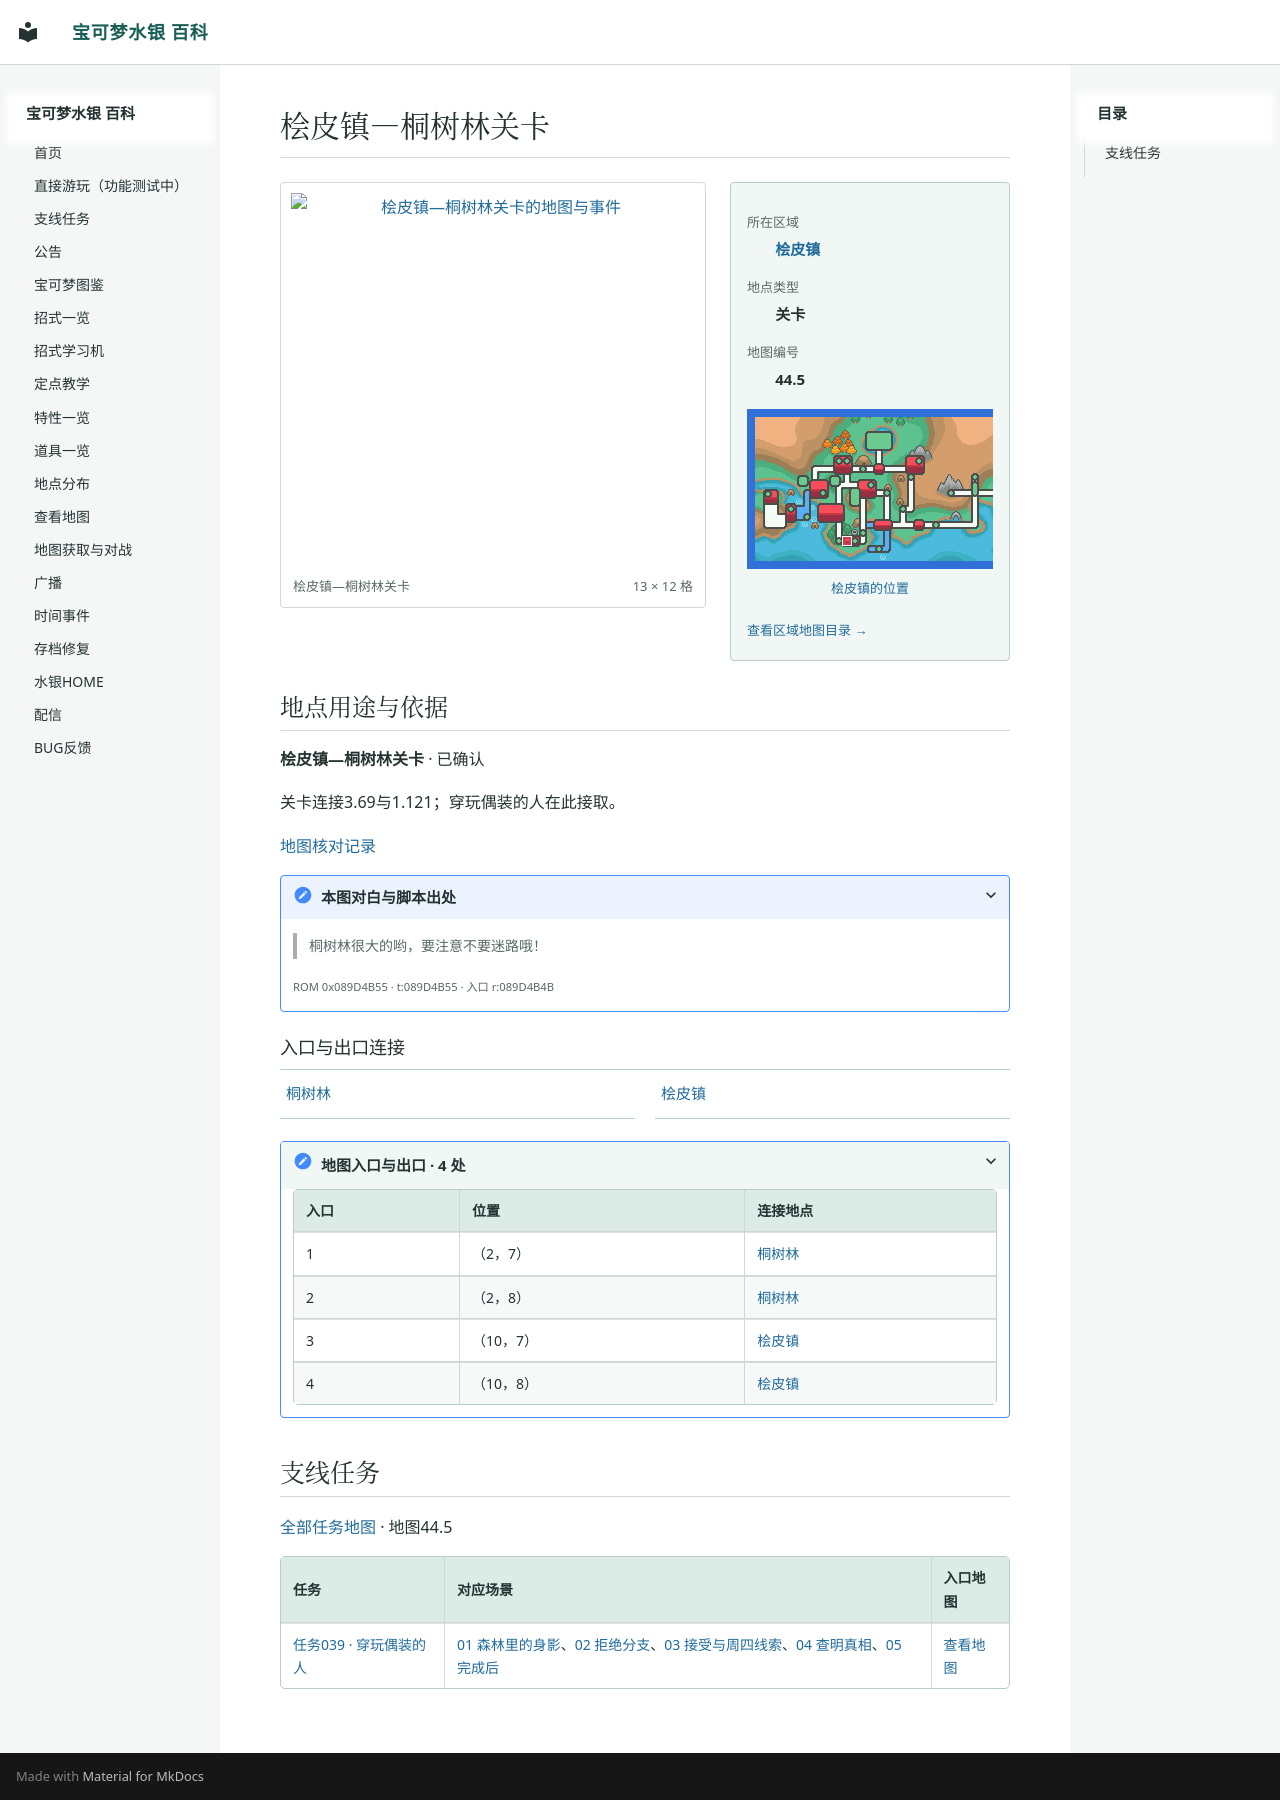

repository: Sum-Light/azoth-wiki · page: locations/map_44_5/index.html · generator: mkdocs

# 桧皮镇—桐树林关卡

<!-- location-atlas:start -->

<div class="loc-profile" data-location-map="44.5">
<div class="loc-profile-layout">
<div class="loc-main-map">
<a class="loc-image-link" href="../../sidequests/maps/map_44_5.png" target="_blank" rel="noopener">
<img src="../../sidequests/maps/map_44_5.png" alt="桧皮镇—桐树林关卡的地图与事件" loading="lazy" width="208" height="192"></a>
<div class="loc-map-caption"><span>桧皮镇—桐树林关卡</span><span>13 × 12 格</span></div>
</div>
<aside class="loc-facts">
<dl><dt>所在区域</dt><dd><a href="../atlas/?sec=146">桧皮镇</a></dd><dt>地点类型</dt><dd>关卡</dd><dt>地图编号</dt><dd>44.5</dd></dl>
<a class="loc-world-preview" href="../atlas/?sec=146" aria-label="桧皮镇在大地图上的位置">
<span class="loc-world-canvas"><img src="../worldmap.png" alt="世界地图" loading="lazy">
<span class="loc-world-mark" style="left:21.8619%;top:49.9625%;width:1.5629%;height:3.1250%"></span>
</span></a>
<a class="loc-world-label" href="../atlas/?sec=146">桧皮镇的位置</a>
<a class="loc-atlas-return" href="../atlas/?sec=146">查看区域地图目录 &rarr;</a>
</aside>
</div>
<section class="loc-identity" aria-labelledby="map-identity">
<h2 id="map-identity">地点用途与依据</h2>
<p><strong>桧皮镇—桐树林关卡</strong> · 已确认</p>
<p>关卡连接3.69与1.121；穿玩偶装的人在此接取。</p>
<a href="../map_review/">地图核对记录</a>
<details><summary>本图对白与脚本出处</summary>
<blockquote><p>桐树林很大的哟，要注意不要迷路哦！</p></blockquote>
<p><small>ROM 0x089D4B55 · t:089D4B55 · 入口 r:089D4B4B</small></p>
</details>
</section>
<h3>入口与出口连接</h3>
<nav class="loc-neighbors" aria-label="出入口连接地点">
<div><a href="../map_1_121/">桐树林</a></div>
<div><a href="../map_3_69/">桧皮镇</a></div>
</nav>
<details class="loc-entrances"><summary>地图入口与出口 · 4 处</summary>
<div class="loc-table-scroll"><table><thead><tr><th>入口</th><th>位置</th><th>连接地点</th></tr></thead><tbody>
<tr><td>1</td><td>（2，7）</td><td><a href="../map_1_121/">桐树林</a></td></tr>
<tr><td>2</td><td>（2，8）</td><td><a href="../map_1_121/">桐树林</a></td></tr>
<tr><td>3</td><td>（10，7）</td><td><a href="../map_3_69/">桧皮镇</a></td></tr>
<tr><td>4</td><td>（10，8）</td><td><a href="../map_3_69/">桧皮镇</a></td></tr>
</tbody></table></div></details>
</div>

<!-- location-atlas:end -->

<!-- sidequest-map:start -->

## 支线任务 {#sidequests}

[全部任务地图](../sidequests/maps.md) · 地图44.5

| 任务 | 对应场景 | 入口地图 |
|---|---|---|
| [任务039 · 穿玩偶装的人](../sidequests/039.md) | [01 森林里的身影](../sidequests/039.md#scene-01)、[02 拒绝分支](../sidequests/039.md#scene-02)、[03 接受与周四线索](../sidequests/039.md#scene-03)、[04 查明真相](../sidequests/039.md#scene-04)、[05 完成后](../sidequests/039.md#scene-05) | [查看地图](../sidequests/039.md#map-44-5) |

<!-- sidequest-map:end -->
